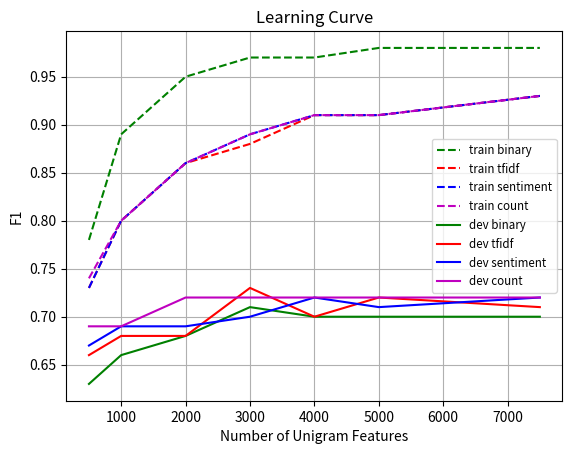

This figure's Python source:
import matplotlib.pyplot as plt
from matplotlib.font_manager import FontProperties

x = [500, 1000, 2000, 3000, 4000, 5000, 7500]

train_binary = [0.78, 0.89, 0.95, 0.97, 0.97, 0.98, 0.98]
train_tfidf = [0.73, 0.80, 0.86, 0.88, 0.91, 0.91, 0.93]
train_sentiment = [0.73, 0.80, 0.86, 0.89, 0.91, 0.91, 0.93]
train_count = [0.74, 0.80, 0.86, 0.89, 0.91, 0.91, 0.93]

dev_binary = [0.63, 0.66, 0.68, 0.71, 0.70, 0.70, 0.70]
dev_tfidf = [0.66, 0.68, 0.68, 0.73, 0.70, 0.72, 0.71]
dev_sentiment = [0.67, 0.69, 0.69, 0.70, 0.72, 0.71, 0.72]
dev_count = [0.69, 0.69, 0.72, 0.72, 0.72, 0.72, 0.72]

fig = plt.figure(1)
ax = fig.add_subplot(111)

ax.plot(x, train_binary, color='g', linestyle='--', label='train binary')
ax.plot(x, train_tfidf, color='r', linestyle='--', label='train tfidf')
ax.plot(x, train_sentiment, color='b', linestyle='--', label='train sentiment')
ax.plot(x, train_count, color='m', linestyle='--', label='train count')

ax.plot(x, dev_binary, color='g', linestyle='-', label='dev binary')
ax.plot(x, dev_tfidf, color='r', linestyle='-', label='dev tfidf')
ax.plot(x, dev_sentiment, color='b', linestyle='-', label='dev sentiment')
ax.plot(x, dev_count, color='m', linestyle='-', label='dev count')

fontP = FontProperties()
fontP.set_size('small')
#, bbox_to_anchor=(0.7,-0.1
lgd = ax.legend(prop=fontP, loc=5)
plt.title('Learning Curve')
plt.xlabel('Number of Unigram Features')
plt.ylabel('F1')
ax.grid('on')
fig.savefig('learningcurve', bbox_extra_artists=(lgd,), bbox_inches='tight')